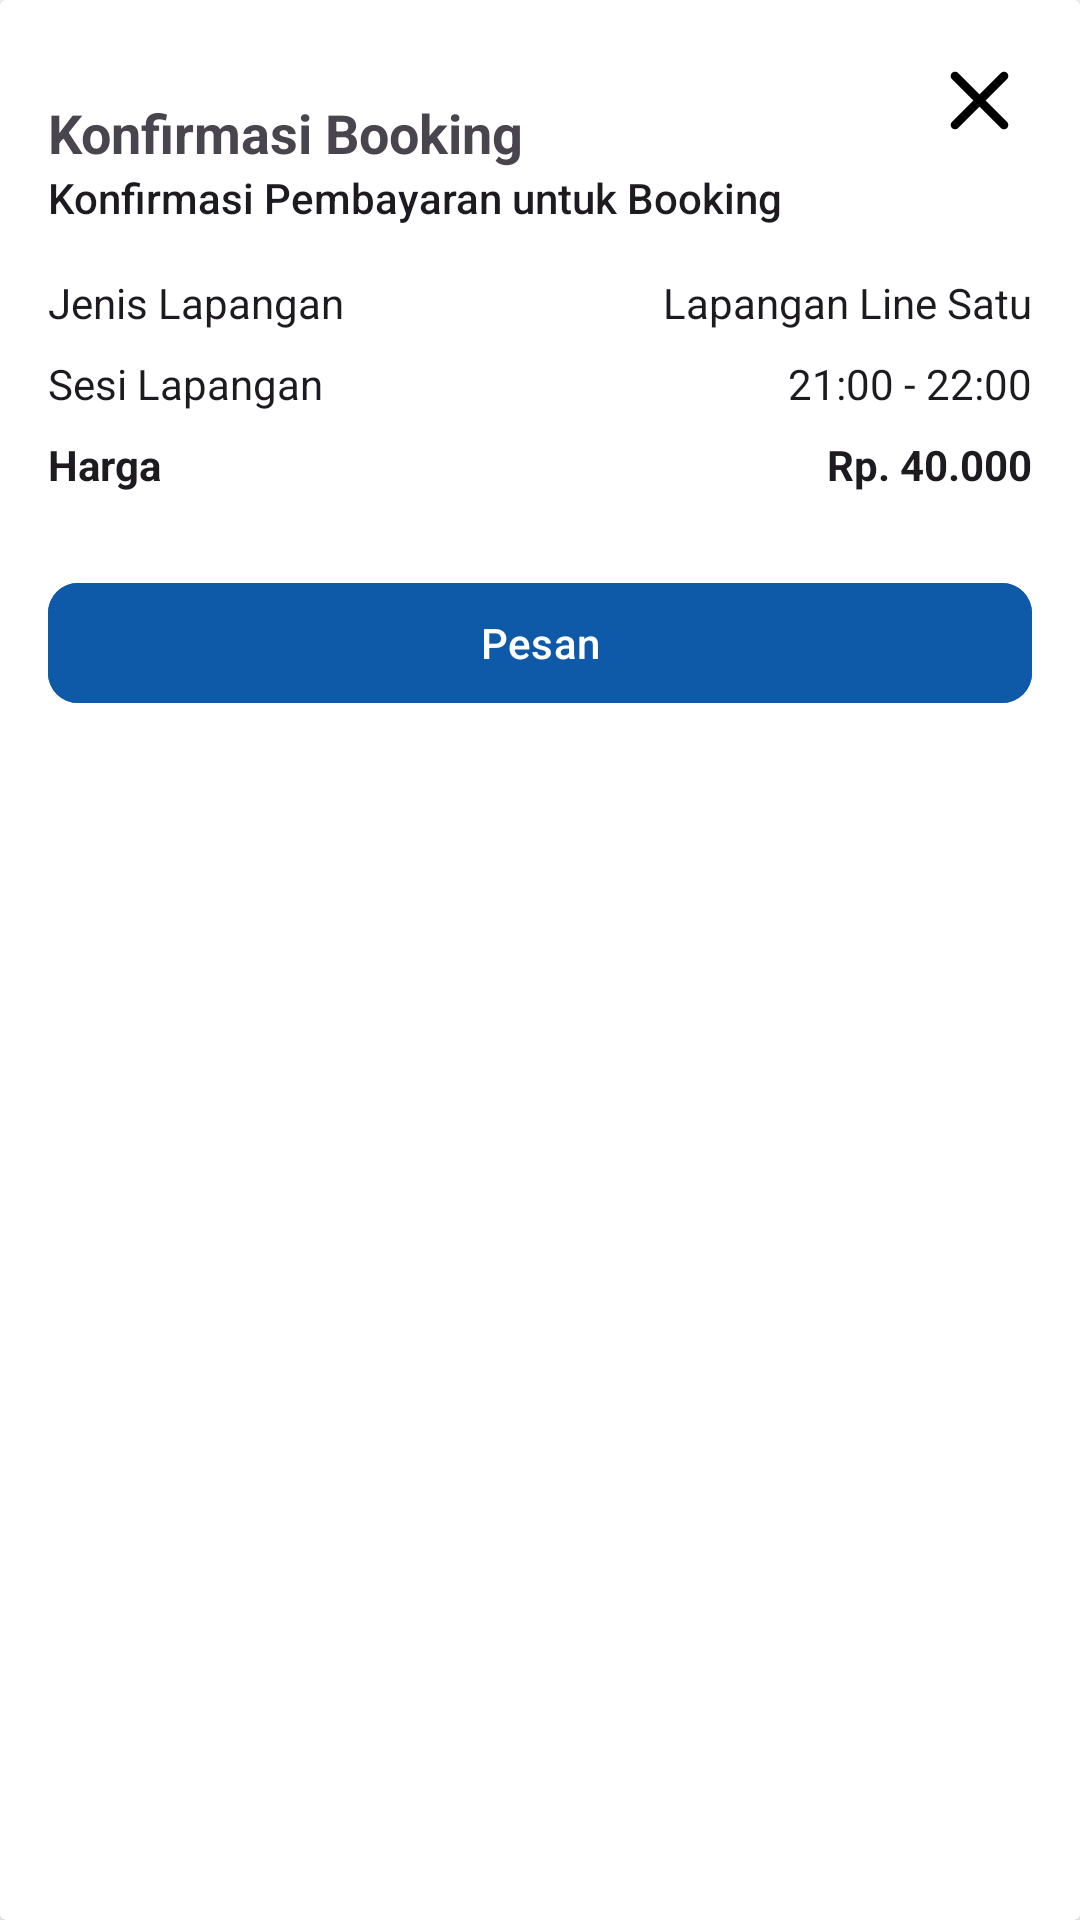

Android layout source for this screen:
<!-- AndroidManifest.xml: application theme Theme.Margajaya -->
<!-- res/layout/custom_alert_dialog_pesan.xml -->
<?xml version="1.0" encoding="utf-8"?>
<androidx.cardview.widget.CardView xmlns:android="http://schemas.android.com/apk/res/android"
    android:layout_width="match_parent"
    android:layout_height="wrap_content"
    xmlns:app="http://schemas.android.com/apk/res-auto"
   >
    <RelativeLayout
        android:layout_width="match_parent"
        android:layout_height="match_parent"
        android:padding="16dp">


    <LinearLayout
        android:layout_width="match_parent"
        android:layout_height="wrap_content"
        android:orientation="vertical"
        android:backgroundTint="@color/primary">

        <TextView
            android:id="@+id/tv_title"
            android:layout_width="wrap_content"
            android:layout_height="wrap_content"
            android:layout_marginTop="16dp"
            android:text="Konfirmasi Booking"
            android:textAppearance="@style/TextAppearance.AppCompat.Medium"
            android:textStyle="bold" />

        <TextView
            android:id="@+id/tv_subtitle"
            android:layout_width="wrap_content"
            android:layout_height="wrap_content"
            android:layout_marginBottom="16dp"
            android:text="Konfirmasi Pembayaran untuk Booking"
            android:textAppearance="@style/TextAppearance.AppCompat.Body2" />

        <LinearLayout
            android:layout_width="match_parent"
            android:layout_height="wrap_content"
            android:orientation="vertical">

            <LinearLayout
                android:layout_width="match_parent"
                android:layout_height="wrap_content"
                android:orientation="horizontal"
                android:paddingBottom="8dp"
                android:weightSum="2">

                <TextView
                    android:layout_width="0dp"
                    android:layout_height="wrap_content"
                    android:layout_weight="1"
                    android:text="Jenis Lapangan"
                    android:textAppearance="@style/TextAppearance.AppCompat.Body1" />

                <TextView
                    android:id="@+id/tv_jenis_lapangan"
                    android:layout_width="0dp"
                    android:layout_height="wrap_content"
                    android:layout_weight="1"
                    android:text="Lapangan Line Satu"
                    android:textAlignment="textEnd"
                    android:textAppearance="@style/TextAppearance.AppCompat.Body1" />
            </LinearLayout>

            <LinearLayout
                android:layout_width="match_parent"
                android:layout_height="wrap_content"
                android:orientation="horizontal"
                android:paddingBottom="8dp"
                android:weightSum="2">

                <TextView
                    android:layout_width="0dp"
                    android:layout_height="wrap_content"
                    android:layout_weight="1"
                    android:text="Sesi Lapangan"
                    android:textAppearance="@style/TextAppearance.AppCompat.Body1" />

                <TextView
                    android:id="@+id/tv_sesi_lapangan"
                    android:layout_width="0dp"
                    android:layout_height="wrap_content"
                    android:layout_weight="1"
                    android:text="21:00 - 22:00"
                    android:textAlignment="textEnd"
                    android:textAppearance="@style/TextAppearance.AppCompat.Body1" />
            </LinearLayout>

            <LinearLayout
                android:layout_width="match_parent"
                android:layout_height="wrap_content"
                android:orientation="horizontal"
                android:paddingBottom="16dp"
                android:weightSum="2">

                <TextView
                    android:layout_width="0dp"
                    android:layout_height="wrap_content"
                    android:layout_weight="1"
                    android:text="Harga"
                    android:textAppearance="@style/TextAppearance.AppCompat.Body1"
                    android:textStyle="bold" />

                <TextView
                    android:id="@+id/tv_harga"
                    android:layout_width="0dp"
                    android:layout_height="wrap_content"
                    android:layout_weight="1"
                    android:text="Rp. 40.000"
                    android:textAlignment="textEnd"
                    android:textAppearance="@style/TextAppearance.AppCompat.Body1"
                    android:textStyle="bold" />
            </LinearLayout>

        </LinearLayout>

        <com.google.android.material.button.MaterialButton
            android:id="@+id/btn_pesan"
            android:layout_width="match_parent"
            android:layout_height="wrap_content"
            android:layout_marginTop="10dp"
            app:cornerRadius="10dp"
            android:backgroundTint="@color/primary"
            android:text="Pesan"
            android:textColor="@android:color/white" />

    </LinearLayout>

    
    <ImageView
        android:id="@+id/iv_close"
        android:layout_width="wrap_content"
        android:layout_height="wrap_content"
        android:layout_alignParentTop="true"
        android:layout_alignParentEnd="true"

        android:contentDescription="Close"
        android:src="@drawable/ic_close_24" />
    </RelativeLayout>
</androidx.cardview.widget.CardView>
<!-- resources referenced by this layout -->
<resources>
  <color name="primary">#0e59a8</color>
  <!-- drawable ic_close_24 (drawable) -->
  <vector xmlns:android="http://schemas.android.com/apk/res/android" android:height="35dp" android:tint="#000000" android:viewportHeight="24" android:viewportWidth="24" android:width="35dp">
        
      <path android:fillColor="@android:color/white" android:pathData="M18.3,5.71c-0.39,-0.39 -1.02,-0.39 -1.41,0L12,10.59 7.11,5.7c-0.39,-0.39 -1.02,-0.39 -1.41,0 -0.39,0.39 -0.39,1.02 0,1.41L10.59,12 5.7,16.89c-0.39,0.39 -0.39,1.02 0,1.41 0.39,0.39 1.02,0.39 1.41,0L12,13.41l4.89,4.89c0.39,0.39 1.02,0.39 1.41,0 0.39,-0.39 0.39,-1.02 0,-1.41L13.41,12l4.89,-4.89c0.38,-0.38 0.38,-1.02 0,-1.4z"/>
      
  </vector>
  <style name="Theme.Margajaya" parent="Base.Theme.Margajaya" />
  <style name="Base.Theme.Margajaya" parent="Theme.Material3.DayNight.NoActionBar">
  
          <item name="colorPrimary">@color/primary</item>
          <item name="colorSecondary">@color/second</item>
          <item name="colorPrimaryVariant">@color/black</item>
          <item name="actionOverflowButtonStyle">@style/ThreeDotMenu</item>
          <item name="android:windowBackground">@color/white</item>
  
          <item name="colorControlHighlight">#80FFFFFF</item>
          <item name="android:statusBarColor">@color/status_bar</item>
      </style>
  <color name="second">#accee9</color>
  <color name="black">#E8373737</color>
  <style name="ThreeDotMenu" parent="Widget.AppCompat.Light.ActionButton.Overflow">
          <item name="tint">@color/white</item>
      </style>
  <color name="white">#FFFFFFFF</color>
  <color name="status_bar">#3F94ED</color>
</resources>
